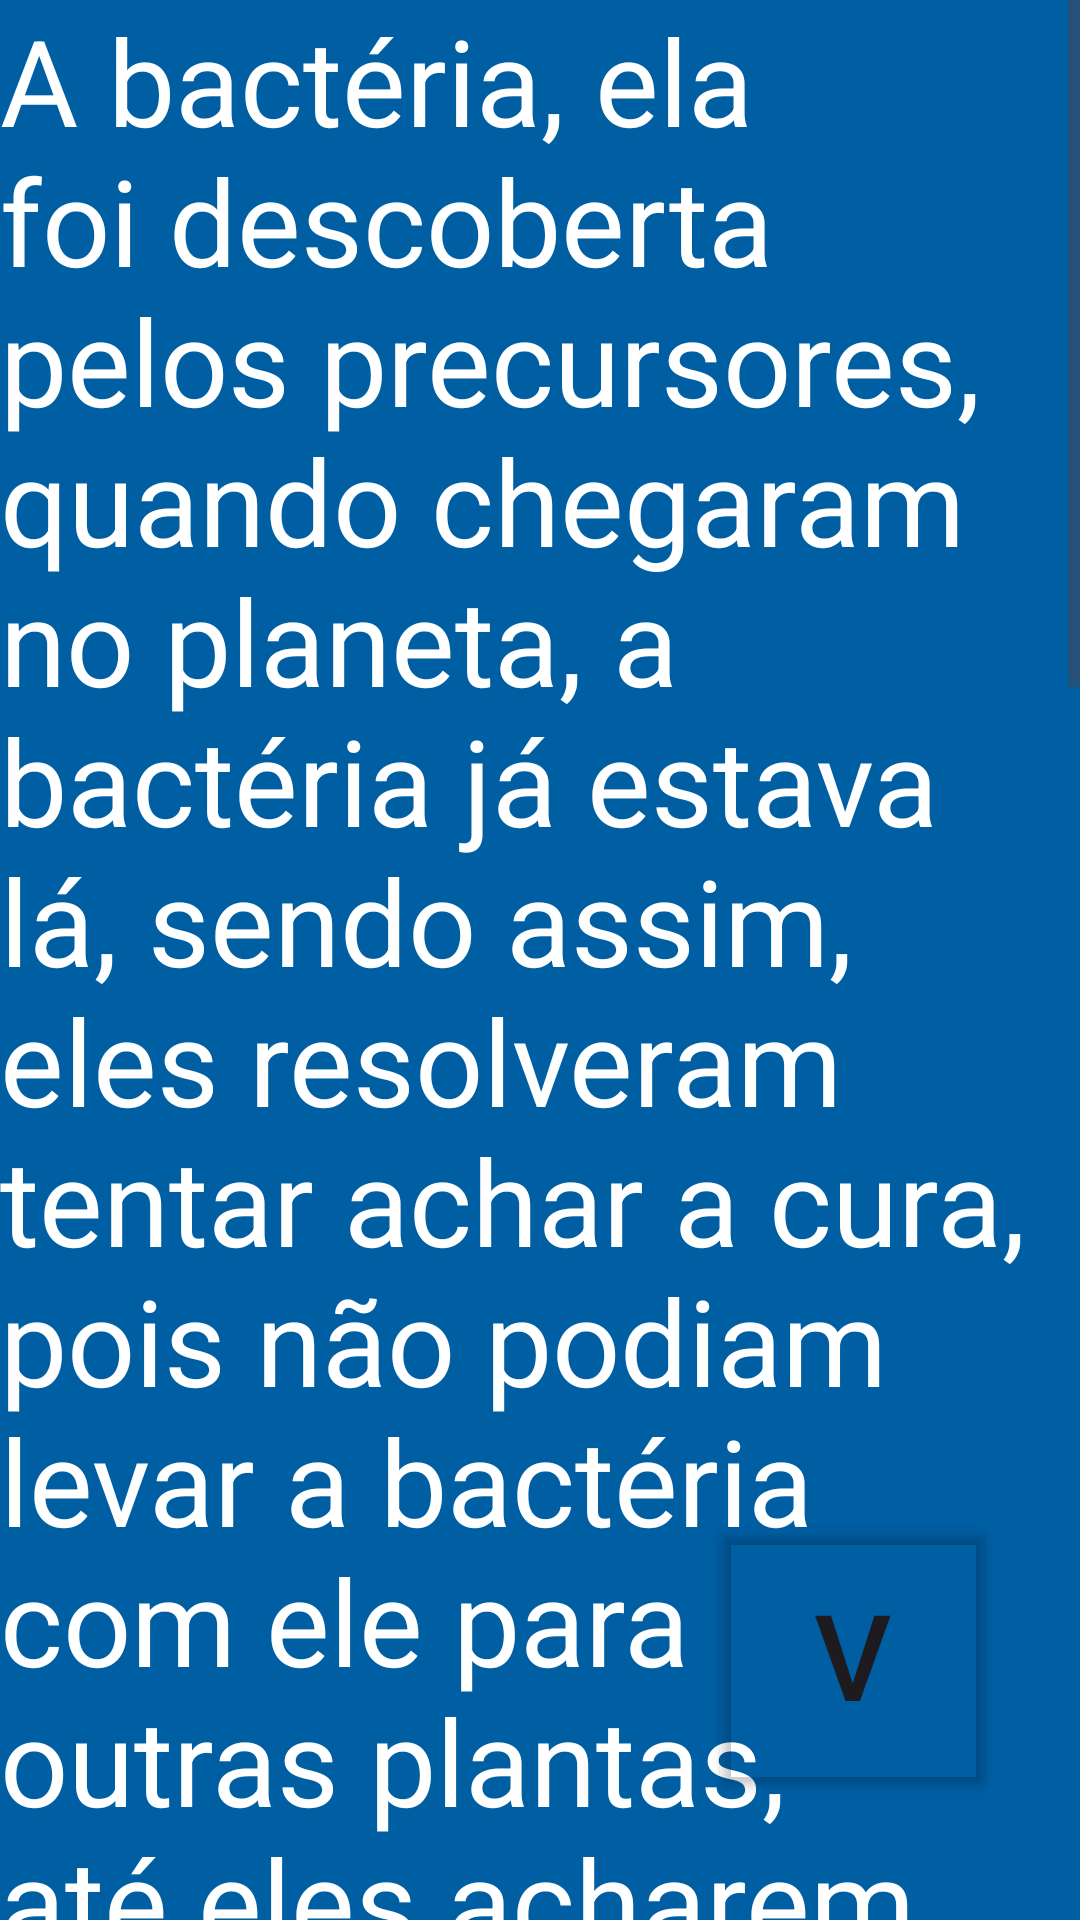

The Android layout XML behind this screen, and the referenced resources:
<!-- AndroidManifest.xml: application theme Theme.Susbunautica -->
<!-- res/layout/activity_bacteria.xml -->
<?xml version="1.0" encoding="utf-8"?>
<androidx.constraintlayout.widget.ConstraintLayout xmlns:android="http://schemas.android.com/apk/res/android"
    xmlns:app="http://schemas.android.com/apk/res-auto"
    xmlns:tools="http://schemas.android.com/tools"
    android:layout_width="match_parent"
    android:layout_height="match_parent"
    tools:context=".bacteria"

    android:background="#005EA3"

    >

    <androidx.appcompat.widget.AppCompatButton
        android:id="@+id/TlPrB1"
        android:layout_width="96dp"
        android:layout_height="96dp"
        android:text="V"
        android:textSize="40dp"
        app:layout_constraintBottom_toBottomOf="parent"
        app:layout_constraintEnd_toEndOf="parent"
        app:layout_constraintHorizontal_bias="0.894"
        app:layout_constraintStart_toStartOf="parent"
        app:layout_constraintTop_toTopOf="parent"
        app:layout_constraintVertical_bias="0.925"
        android:backgroundTint="#00FFFFFF"
        />

    <ScrollView
        android:id="@+id/scrollView3"
        android:layout_width="wrap_content"
        android:layout_height="wrap_content"
        app:layout_constraintBottom_toBottomOf="parent"
        app:layout_constraintEnd_toEndOf="parent"
        app:layout_constraintStart_toStartOf="parent"
        app:layout_constraintTop_toTopOf="parent">

        <LinearLayout
            android:layout_width="match_parent"
            android:layout_height="wrap_content"
            android:orientation="vertical">

            <TextView
                android:id="@+id/AURORA1"
                android:layout_width="wrap_content"
                android:layout_height="wrap_content"
                android:text="@string/bacteria"
                android:textColor="#FFFF"
                android:textSize="40dp"
                tools:layout_editor_absoluteX="154dp"
                tools:layout_editor_absoluteY="146dp" />


            <ImageView
                android:id="@+id/imageView3"
                android:layout_width="match_parent"
                android:layout_height="235dp"
                app:srcCompat="@drawable/maokharaa" />
            <TextView
                android:id="@+id/AURORA2"
                android:layout_width="wrap_content"
                android:layout_height="wrap_content"
                android:text="@string/bacteria2"
                android:textColor="#FFFF"
                android:textSize="40dp"
                tools:layout_editor_absoluteX="154dp"
                tools:layout_editor_absoluteY="146dp" />


        </LinearLayout>
    </ScrollView>

</androidx.constraintlayout.widget.ConstraintLayout>
<!-- resources referenced by this layout -->
<resources>
  <string name="bacteria">A bactéria, ela foi descoberta pelos precursores, quando chegaram no planeta, a bactéria já estava lá, sendo assim, eles resolveram tentar achar a cura, pois não podiam levar a bactéria com ele para outras plantas, até eles acharem a imperatriz e prenderem ela para tentar conseguir a cura, mas acabaram morrendo por tentativas.</string>
  <string name="bacteria2">Essa bactéria, os primeiros sintomas são algumas bolas verdes em todo seu corpo, onde no futuro vão matar a presa. E o nome da bactéria é Kharaa. Ele é morta com uma enzima da imperatriz mais nova.</string>
  <style name="Theme.Susbunautica" parent="Base.Theme.Susbunautica" />
  <style name="Base.Theme.Susbunautica" parent="Theme.Material3.DayNight.NoActionBar">
          
          
      </style>
</resources>
